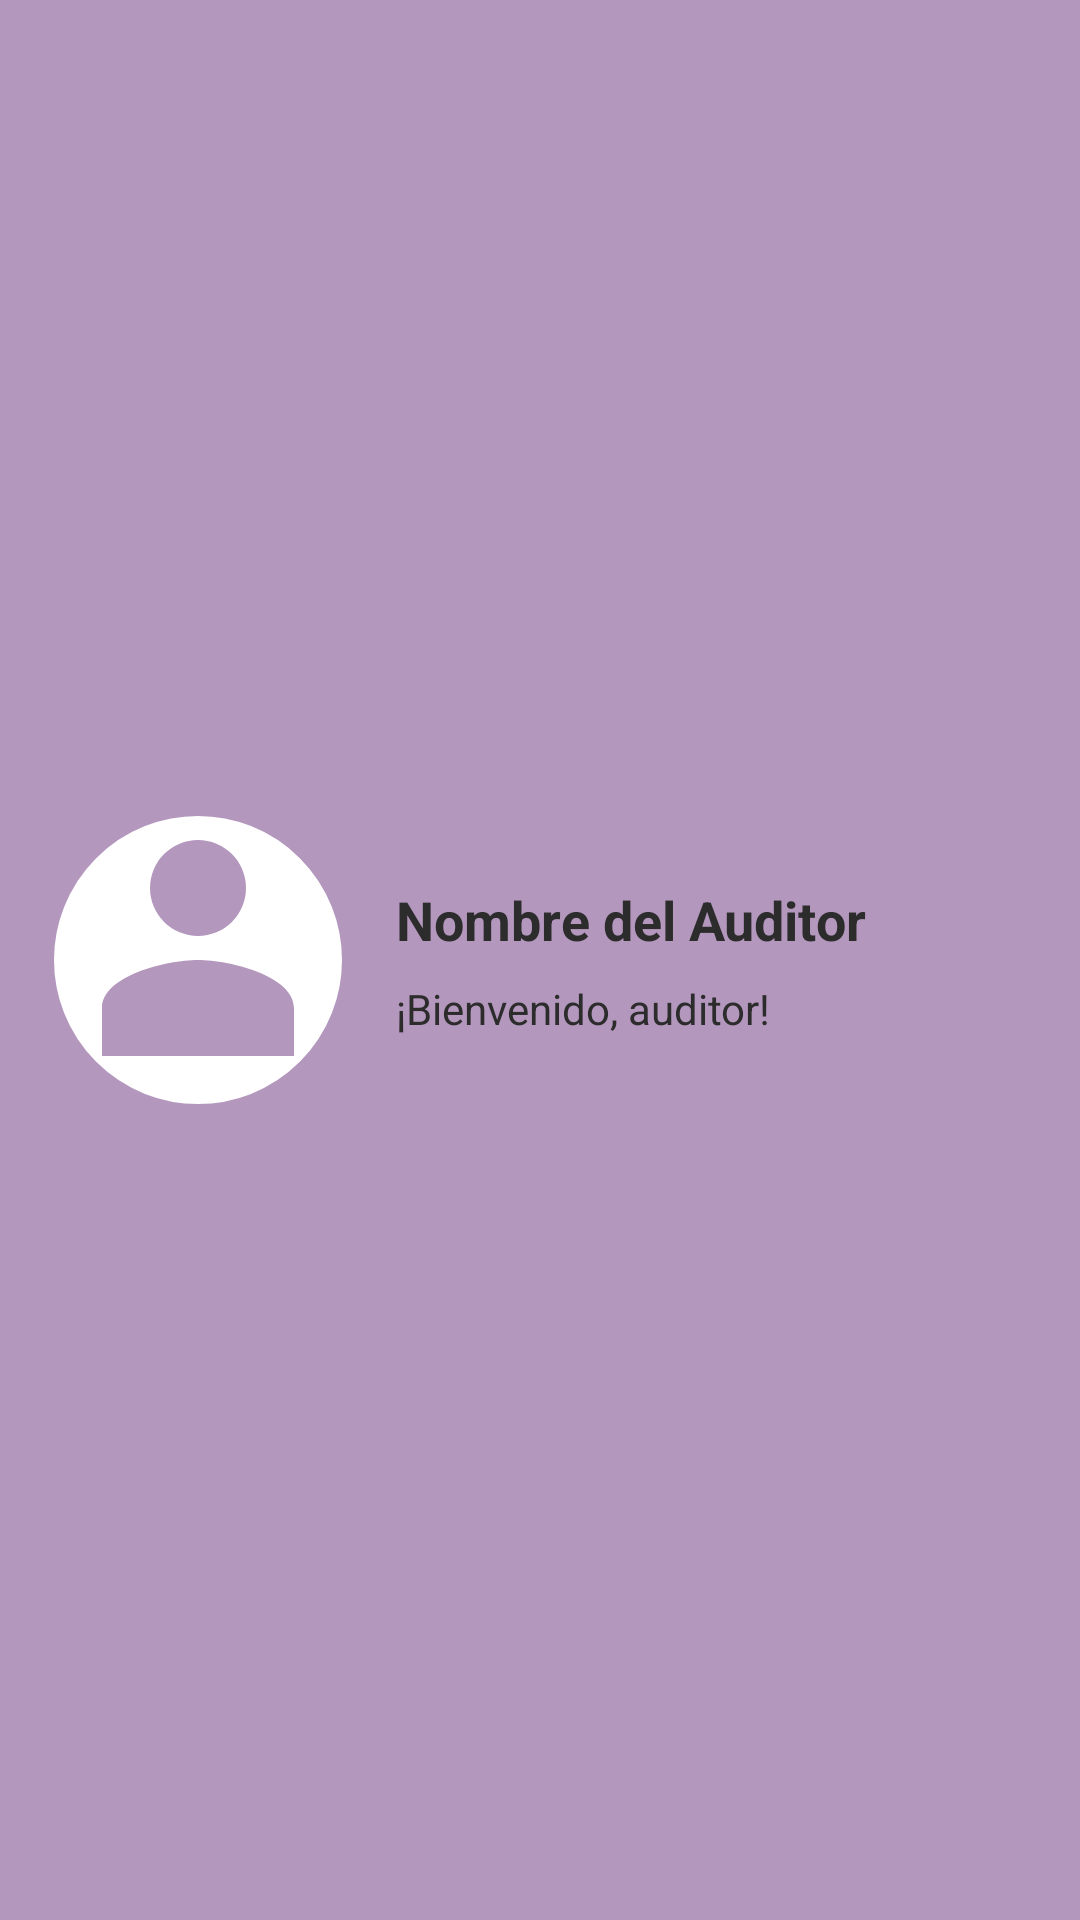

Produce the Android XML layout that renders to this screen, including the resource entries it uses.
<!-- AndroidManifest.xml: application theme Theme.SmartFlow -->
<!-- res/layout/nav_header_auditor.xml -->
<LinearLayout xmlns:android="http://schemas.android.com/apk/res/android"
    android:orientation="horizontal"
    android:background="@color/lavanda_suave"
    android:layout_width="match_parent"
    android:layout_height="180dp"
    android:padding="16dp"
    android:gravity="center_vertical">

    
    <ImageView
        android:id="@+id/img_user"
        android:layout_width="100dp"
        android:layout_height="100dp"
        android:src="@drawable/ic_person"
        android:contentDescription="@string/user_image"
        android:layout_gravity="center_vertical"
        android:background="@drawable/circle_bg"
        android:padding="2dp" /> 

    
    <LinearLayout
        android:orientation="vertical"
        android:layout_width="0dp"
        android:layout_height="wrap_content"
        android:layout_weight="1"
        android:gravity="center_vertical"
        android:layout_marginStart="16dp">

        <TextView
            android:id="@+id/tv_user_name"
            android:layout_width="wrap_content"
            android:layout_height="wrap_content"
            android:text="Nombre del Auditor"
            android:textColor="@color/gris_oscuro"
            android:textStyle="bold"
            android:textSize="18sp"
            android:layout_marginBottom="8dp" />

        <TextView
            android:id="@+id/tv_user_message"
            android:layout_width="wrap_content"
            android:layout_height="wrap_content"
            android:text="¡Bienvenido, auditor!"
            android:textColor="@color/gris_oscuro"
            android:textSize="14sp" />

    </LinearLayout>
</LinearLayout>
<!-- resources referenced by this layout -->
<resources>
  <color name="gris_oscuro">#2C2C2C</color>
  <color name="lavanda_suave">#B497BD</color>
  <!-- drawable circle_bg (drawable) -->
  <shape xmlns:android="http://schemas.android.com/apk/res/android"
      android:shape="oval">
      <solid android:color="@android:color/white"/>
      <stroke
          android:width="2dp"
          android:color="@color/lavanda_suave"/>
  </shape>
  <!-- drawable ic_person (drawable) -->
  <vector xmlns:android="http://schemas.android.com/apk/res/android"
      android:width="24dp"
      android:height="24dp"
      android:viewportWidth="24"
      android:viewportHeight="24">
      <path
          android:fillColor="#B497BD"
          android:pathData="M12,12c2.67,0 8,1.34 8,4v4H4v-4c0-2.66 5.33-4 8-4zm0-2a4,4 0 1,0 0,-8 4,4 0 0,0 0,8z"/>
  </vector>
  <string name="user_image">Imagen de usuario</string>
  <style name="Theme.SmartFlow" parent="Base.Theme.SmartFlow" />
  <style name="Base.Theme.SmartFlow" parent="Theme.Material3.DayNight.NoActionBar">
          
          
      </style>
</resources>
